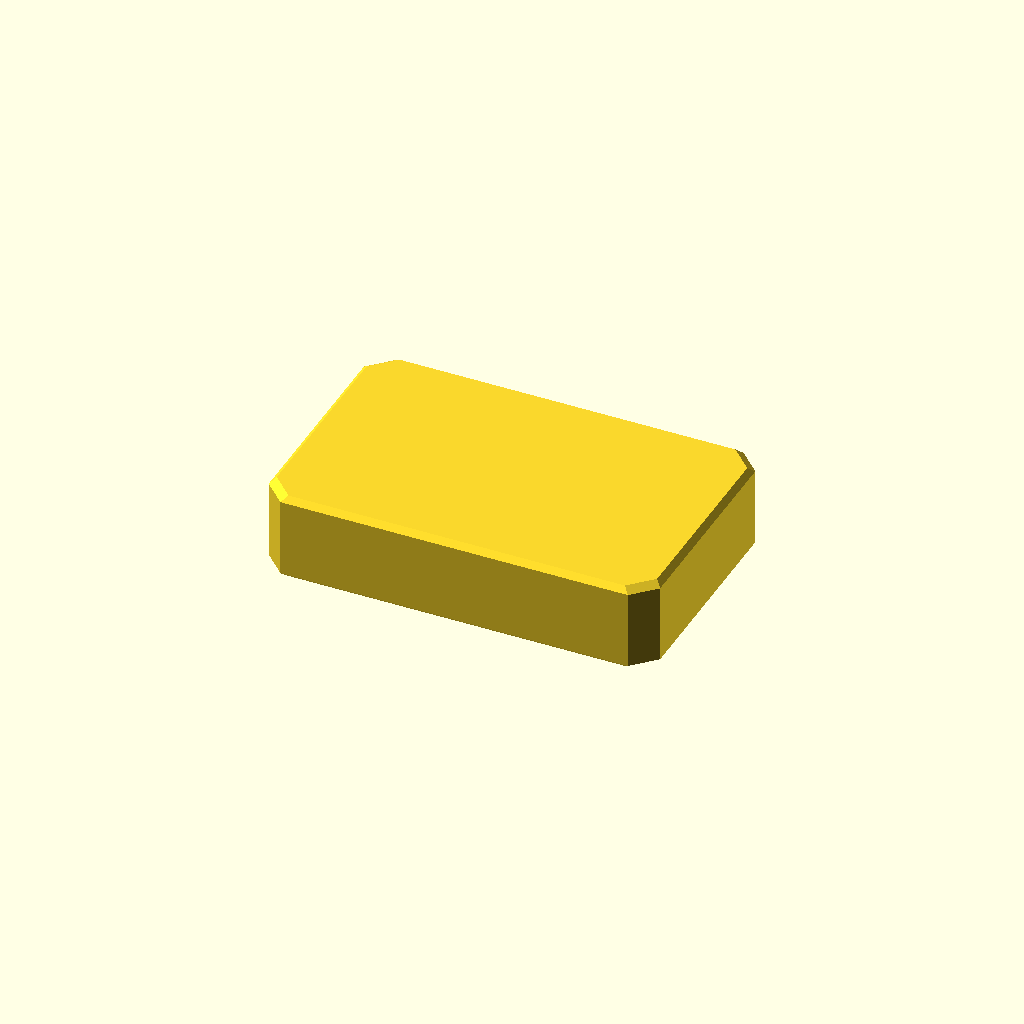
Cell 1: rendered with the file's own defaults.
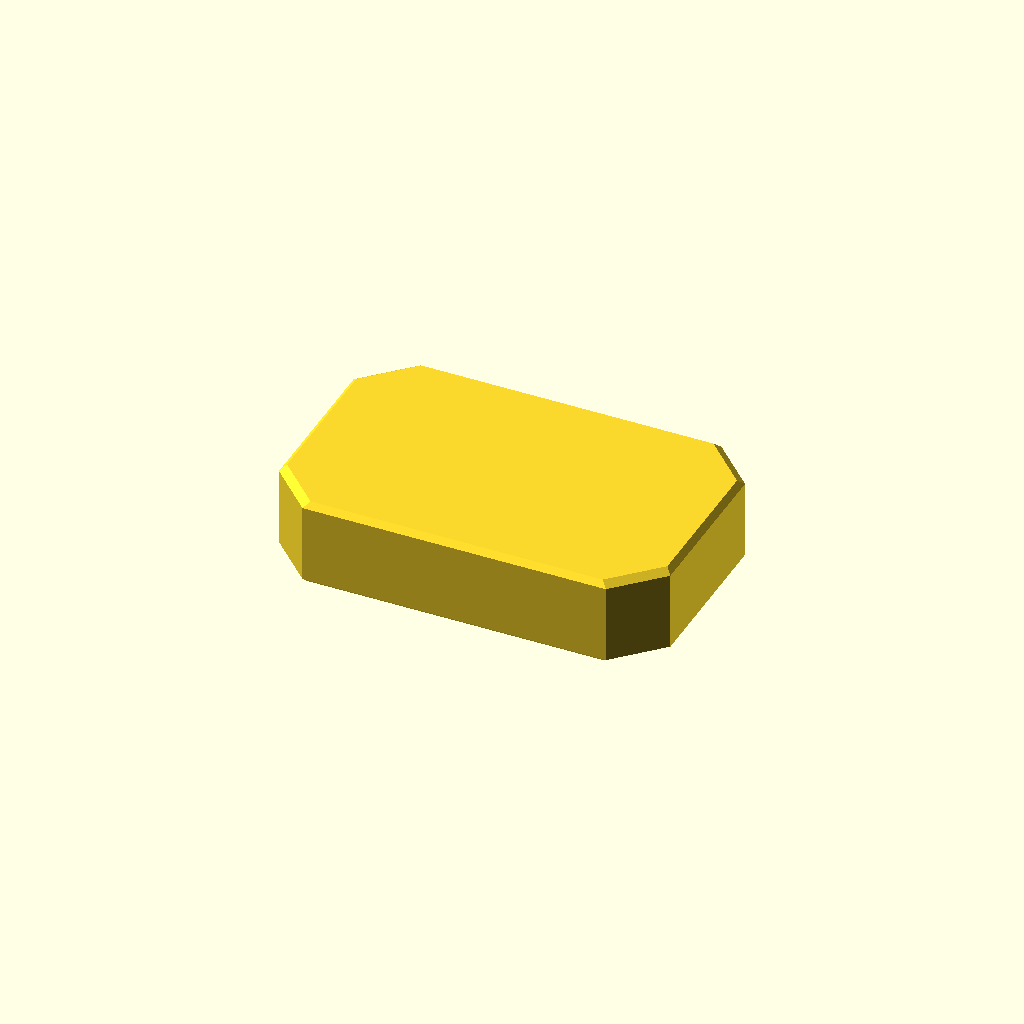
Cell 2: the same model with CC = 32.
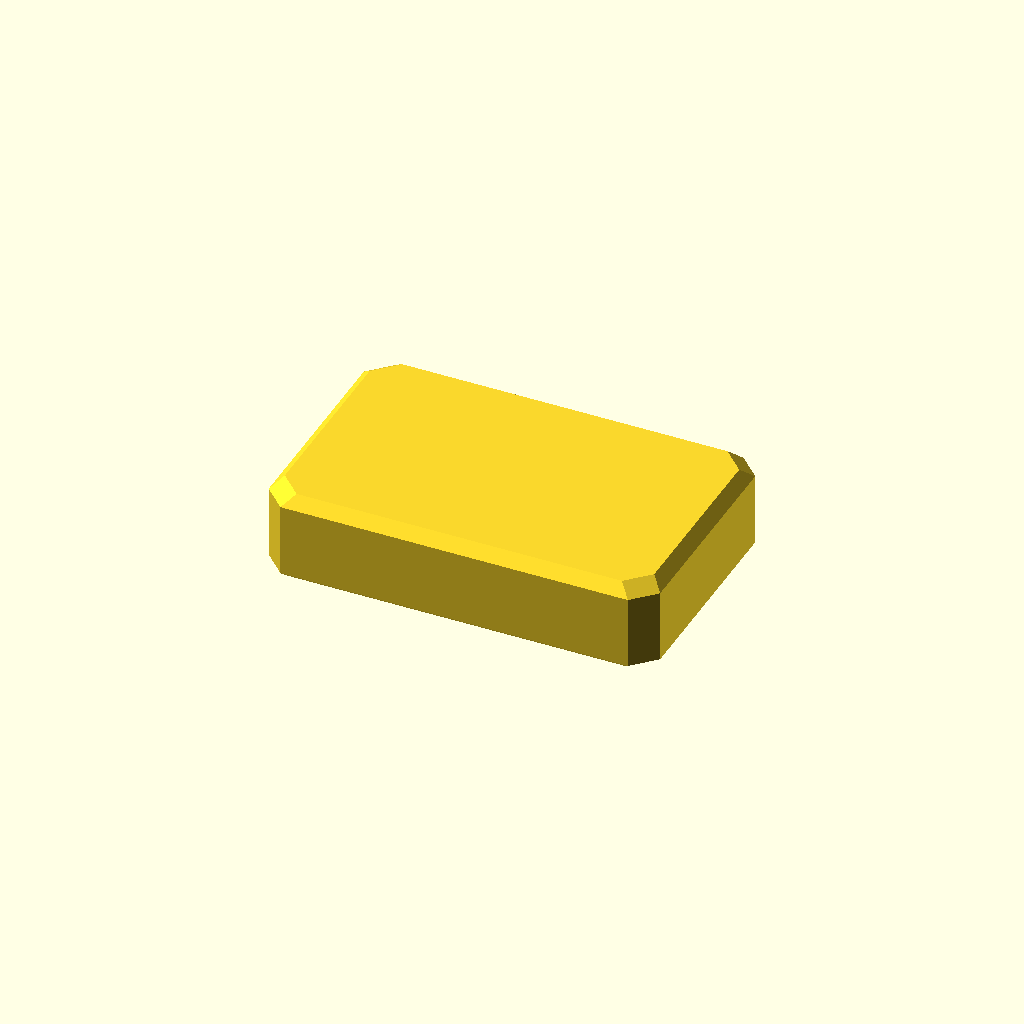
Cell 3: the same model with TB = 8.
All cells are drawn from one camera (rotation 55°, 0°, 25°, orthographic, colour scheme Cornfield), so only the parameter changes between them.
The OpenSCAD source (am-1/zacos-slab-case.scad):
// ZACOS slab case — Tonverk-class, chamfered
// 11.2 x 7.1 x 2.5 in as given. All units mm. Edit the numbers; the shape follows.
// hollow=true gives an open-bottom printable shell for mockups.

L  = 11.2 * 25.4;   // length   284.48
W  = 7.1  * 25.4;   // width    180.34
H  = 2.5  * 25.4;   // height    63.50
CC = 16;            // plan corner chamfer — the brand shape
TB = 4;             // top edge bevel
BB = 2.5;           // bottom edge bevel

hollow = false;     // true -> shell with open bottom
wall   = 3;         // shell wall thickness when hollow

module plan(inset=0, cc=CC)
  polygon([
    [inset+cc, inset],       [L-inset-cc, inset],
    [L-inset,  inset+cc],    [L-inset,    W-inset-cc],
    [L-inset-cc, W-inset],   [inset+cc,   W-inset],
    [inset,    W-inset-cc],  [inset,      inset+cc]
  ]);

module slab(l=L, w=W, h=H)
  hull() {
    translate([0,0,BB]) linear_extrude(h-BB-TB) plan(0);
    translate([0,0,h-0.01]) linear_extrude(0.01) plan(TB);
    linear_extrude(0.01) plan(BB);
  }

if (hollow)
  difference() {
    slab();
    translate([0,0,-1]) linear_extrude(H-wall+1) plan(wall);
  }
else
  slab();

// the silhouette never changes.
Customizer parameters (derived from the source; name, type, default, range or options):
CC: number, default 16
TB: number, default 4
BB: number, default 2.5
hollow: bool, default false
wall: number, default 3
